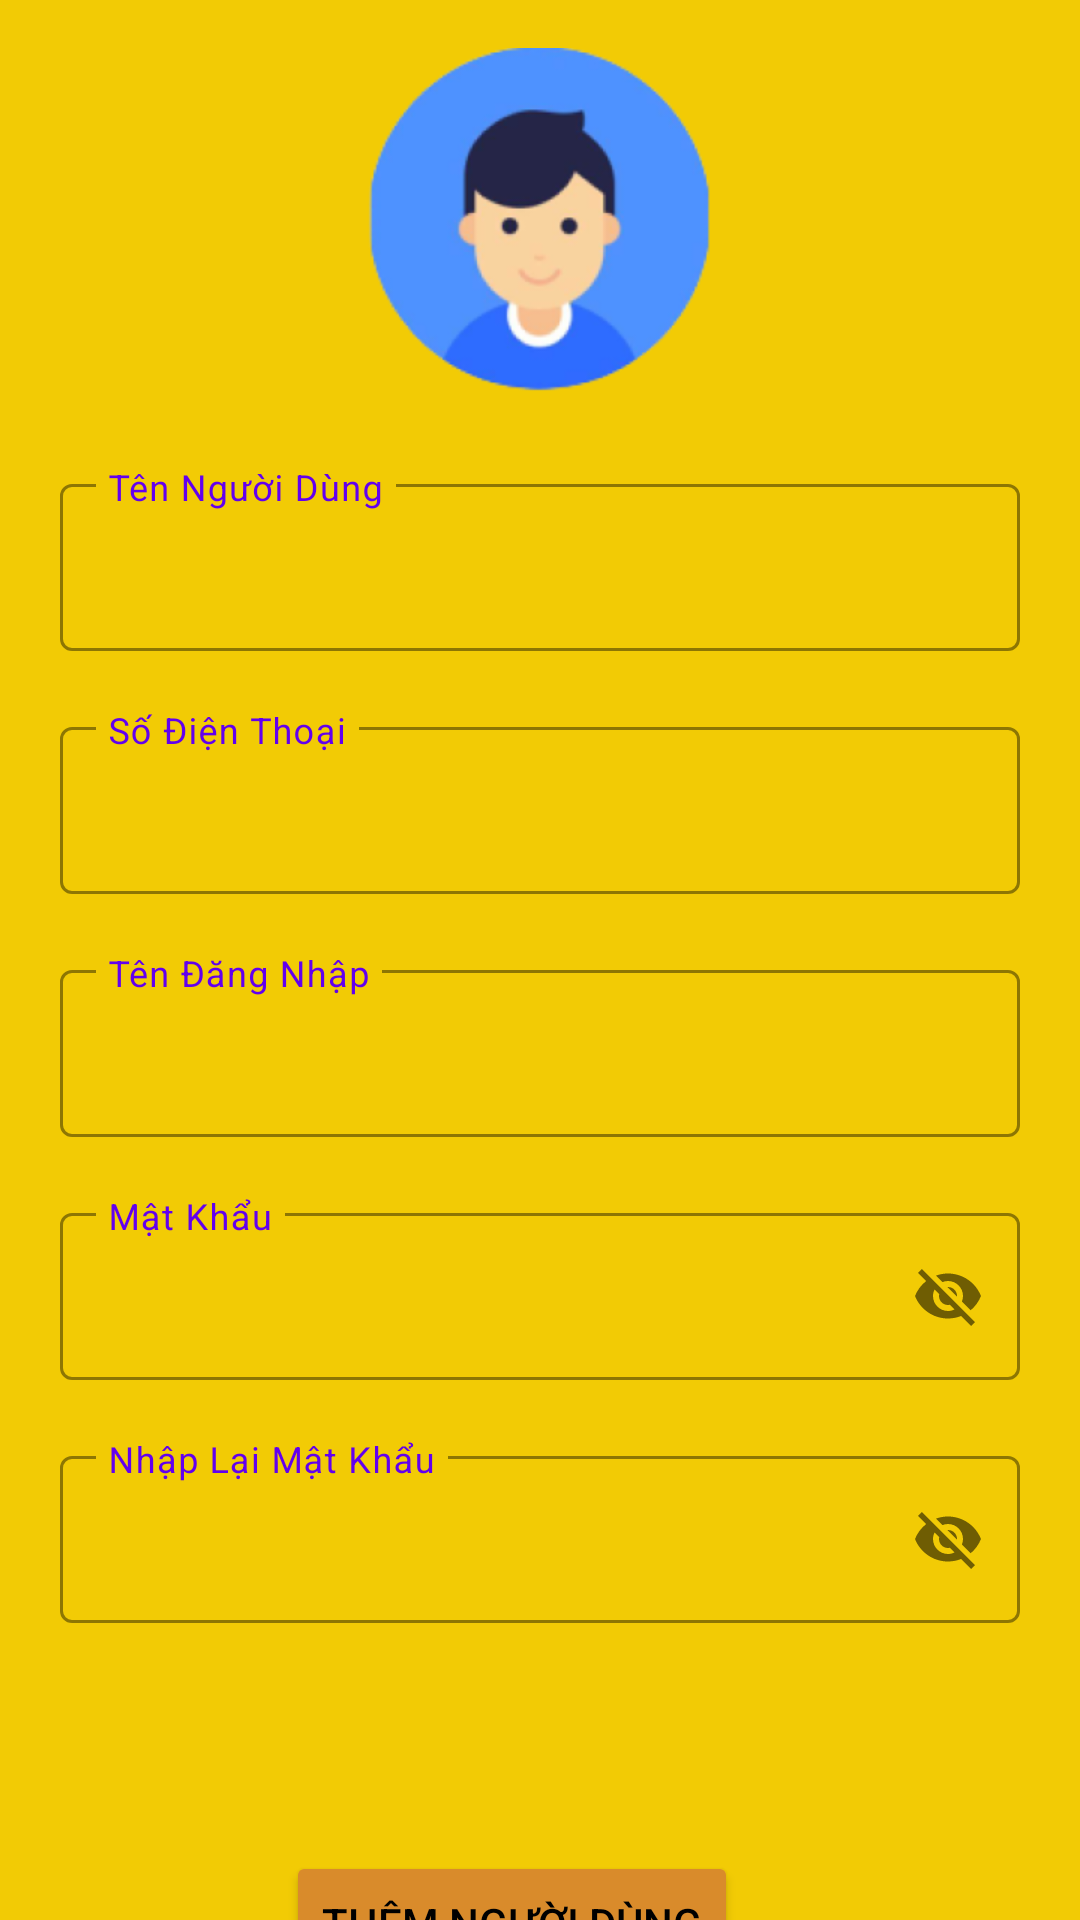

Reconstruct the res/layout file that produces this screen, plus the resources it refers to.
<!-- AndroidManifest.xml: application theme Theme.SP23_PRO1121_CP18103_GROUP4 -->
<!-- res/layout/activity_account.xml -->
<?xml version="1.0" encoding="utf-8"?>
<androidx.constraintlayout.widget.ConstraintLayout xmlns:android="http://schemas.android.com/apk/res/android"
    xmlns:app="http://schemas.android.com/apk/res-auto"
    xmlns:tools="http://schemas.android.com/tools"
    android:background="#F2CB05"
    android:layout_width="match_parent"
    android:layout_height="match_parent"
    tools:context=".Activity.Account">
    <ImageView
        android:id="@+id/imageView"
        android:layout_width="120dp"
        android:layout_height="120dp"
        android:layout_marginTop="16dp"
        app:layout_constraintEnd_toEndOf="parent"
        app:layout_constraintStart_toStartOf="parent"
        app:layout_constraintTop_toTopOf="parent"
        app:srcCompat="@drawable/avata" />

    <com.google.android.material.textfield.TextInputLayout
        android:id="@+id/textInputLayout"
        style="@style/Widget.MaterialComponents.TextInputLayout.OutlinedBox"
        android:layout_width="match_parent"
        android:layout_height="wrap_content"
        android:layout_margin="20dp"
        android:layout_marginStart="20dp"
        android:hint="Tên Người Dùng"
        android:textColorHint="#6200EE"
        app:boxStrokeColor="#6200EE"
        app:expandedHintEnabled="false"
        app:layout_constraintEnd_toEndOf="parent"
        app:layout_constraintStart_toStartOf="parent"
        app:layout_constraintTop_toBottomOf="@+id/imageView">

        <com.google.android.material.textfield.TextInputEditText
            android:layout_width="match_parent"
            android:layout_height="wrap_content"

            />
    </com.google.android.material.textfield.TextInputLayout>

    <com.google.android.material.textfield.TextInputLayout
        android:id="@+id/textInputLayout1"
        style="@style/Widget.MaterialComponents.TextInputLayout.OutlinedBox"
        android:layout_width="match_parent"
        android:layout_height="wrap_content"
        android:layout_margin="20dp"
        android:hint="Số Điện Thoại"
        android:textColorHint="#6200EE"
        app:boxStrokeColor="#6200EE"
        app:expandedHintEnabled="false"
        app:layout_constraintEnd_toEndOf="parent"
        app:layout_constraintStart_toStartOf="parent"
        app:layout_constraintTop_toBottomOf="@+id/textInputLayout">
        <com.google.android.material.textfield.TextInputEditText
            android:layout_width="match_parent"
            android:layout_height="wrap_content"
            />
    </com.google.android.material.textfield.TextInputLayout>

    <com.google.android.material.textfield.TextInputLayout
        android:id="@+id/textInputLayout2"
        style="@style/Widget.MaterialComponents.TextInputLayout.OutlinedBox"
        android:layout_width="match_parent"
        android:layout_height="wrap_content"
        android:layout_margin="20dp"
        android:hint="Tên Đăng Nhập"
        android:textColorHint="#6200EE"
        app:boxStrokeColor="#6200EE"
        app:expandedHintEnabled="false"
        app:layout_constraintEnd_toEndOf="parent"

        app:layout_constraintStart_toStartOf="parent"
        app:layout_constraintTop_toBottomOf="@+id/textInputLayout1">

        <com.google.android.material.textfield.TextInputEditText
            android:layout_width="match_parent"
            android:layout_height="wrap_content" />
    </com.google.android.material.textfield.TextInputLayout>

    <com.google.android.material.textfield.TextInputLayout
        android:id="@+id/textInputLayout3"
        style="@style/Widget.MaterialComponents.TextInputLayout.OutlinedBox"
        android:layout_width="match_parent"
        android:layout_height="wrap_content"
        android:layout_margin="20dp"
        android:hint="Mật Khẩu"
        app:passwordToggleEnabled="true"
        android:textColorHint="#6200EE"
        app:boxStrokeColor="#6200EE"
        app:expandedHintEnabled="false"

        app:layout_constraintEnd_toEndOf="parent"
        app:layout_constraintStart_toStartOf="parent"
        app:layout_constraintTop_toBottomOf="@+id/textInputLayout2">

        <com.google.android.material.textfield.TextInputEditText
            android:layout_width="match_parent"
            android:layout_height="wrap_content" />
    </com.google.android.material.textfield.TextInputLayout>

    <com.google.android.material.textfield.TextInputLayout
        android:id="@+id/textInputLayout4"
        style="@style/Widget.MaterialComponents.TextInputLayout.OutlinedBox"
        android:layout_width="match_parent"
        android:layout_height="wrap_content"
        android:layout_margin="20dp"
        android:hint="Nhập Lại Mật Khẩu"
        app:passwordToggleEnabled="true"
        android:textColorHint="#6200EE"
        app:boxStrokeColor="#6200EE"
        app:expandedHintEnabled="false"

        app:layout_constraintEnd_toEndOf="parent"
        app:layout_constraintStart_toStartOf="parent"
        app:layout_constraintTop_toBottomOf="@+id/textInputLayout3">

        <com.google.android.material.textfield.TextInputEditText
            android:layout_width="match_parent"
            android:layout_height="wrap_content" />
    </com.google.android.material.textfield.TextInputLayout>

    <Button
        android:layout_width="wrap_content"
        android:layout_height="wrap_content"
        android:layout_gravity="center"
        android:layout_marginTop="76dp"
        android:backgroundTint="#D98B2B"
        android:text="Thêm Người Dùng"
        android:textColor="@color/black"
        app:layout_constraintEnd_toEndOf="parent"
        app:layout_constraintHorizontal_bias="0.456"
        app:layout_constraintStart_toStartOf="parent"
        app:layout_constraintTop_toBottomOf="@+id/textInputLayout4" />


</androidx.constraintlayout.widget.ConstraintLayout>
<!-- resources referenced by this layout -->
<resources>
  <color name="black">#FF000000</color>
  <!-- drawable avata: png bitmap (drawable, 40358 bytes) -->
  <style name="Theme.SP23_PRO1121_CP18103_GROUP4" parent="Theme.MaterialComponents.DayNight.NoActionBar">
          
          <item name="colorPrimary">@color/purple_500</item>
          <item name="colorPrimaryVariant">@color/purple_700</item>
          <item name="colorOnPrimary">@color/white</item>
          
          <item name="colorSecondary">@color/teal_200</item>
          <item name="colorSecondaryVariant">@color/teal_700</item>
          <item name="colorOnSecondary">@color/black</item>
          
          <item name="android:statusBarColor">?attr/colorPrimaryVariant</item>
          
      </style>
  <color name="purple_500">#FF6200EE</color>
  <color name="purple_700">#FF3700B3</color>
  <color name="white">#FFFFFFFF</color>
  <color name="teal_200">#FF03DAC5</color>
  <color name="teal_700">#FF018786</color>
</resources>
